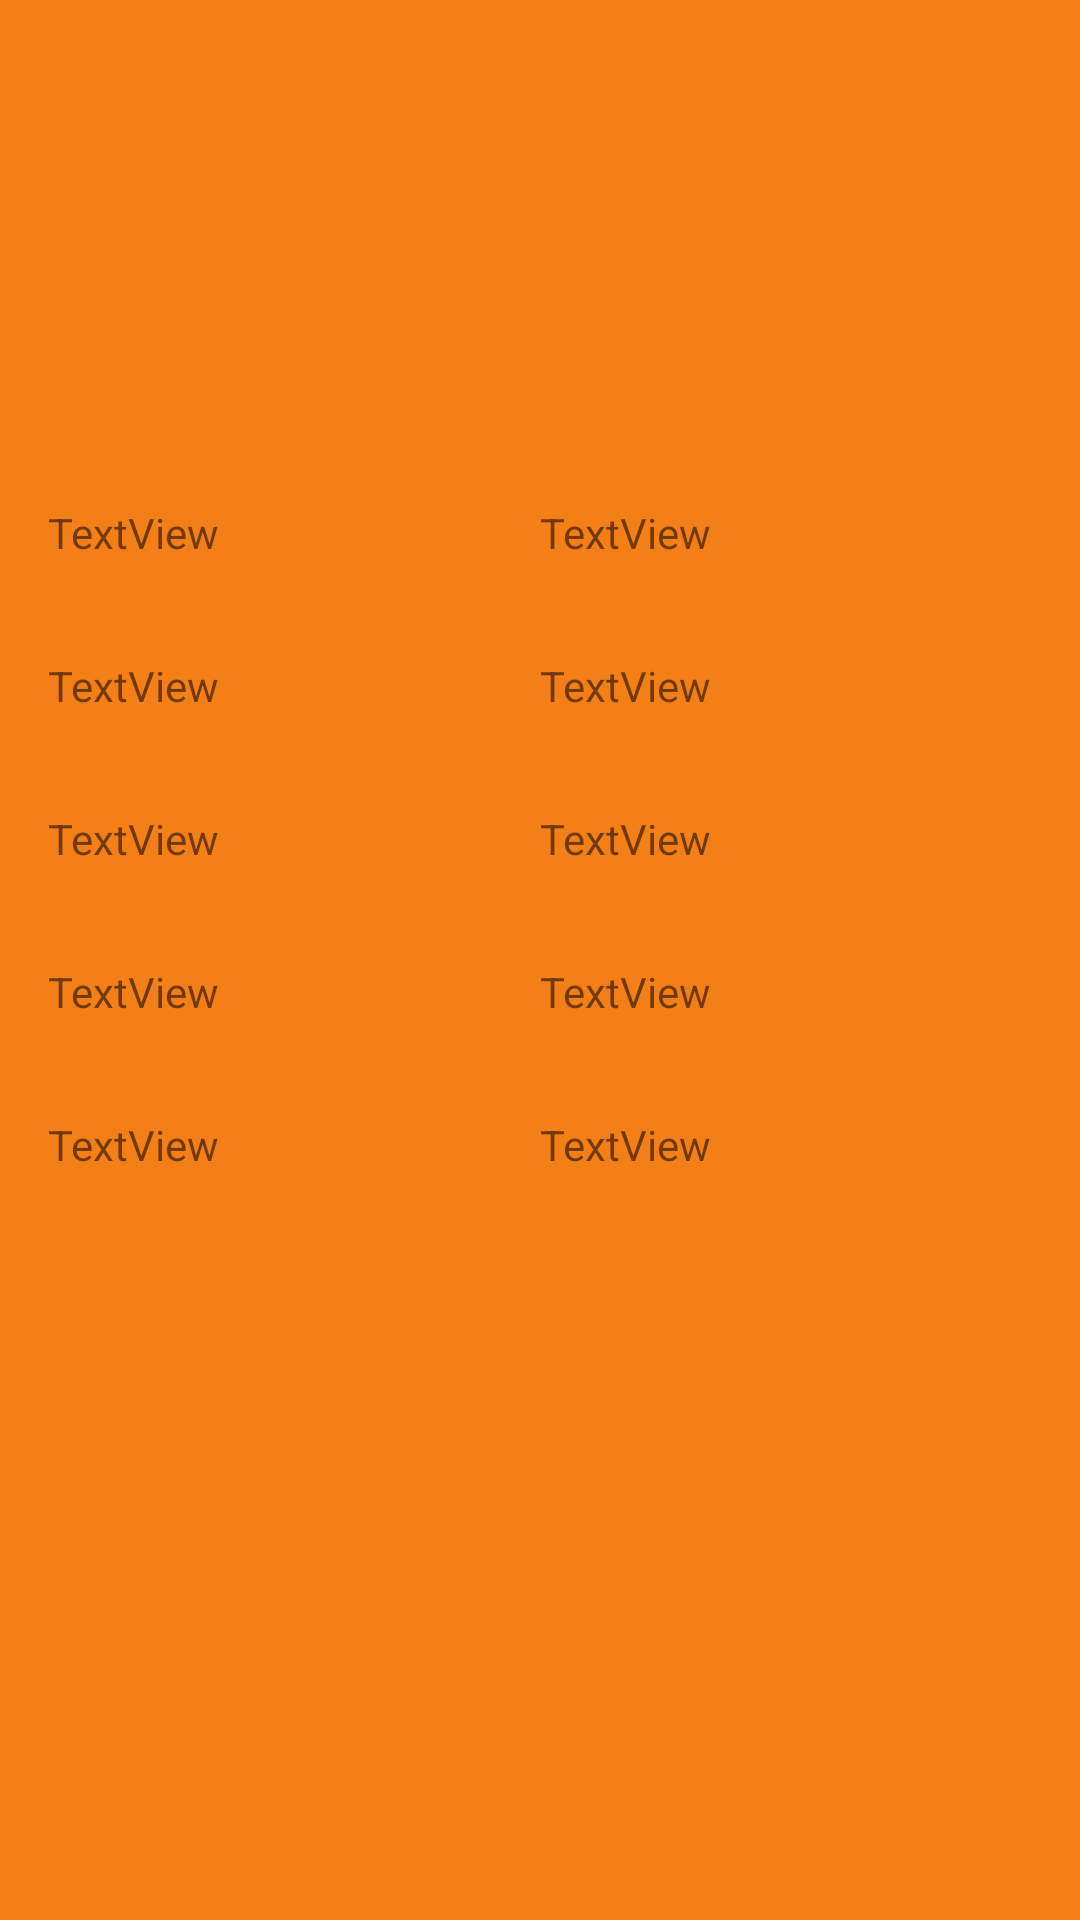

Produce the Android XML layout that renders to this screen, including the resource entries it uses.
<!-- AndroidManifest.xml: application theme AppTheme -->
<!-- res/layout/detail_user_fragment.xml -->
<?xml version="1.0" encoding="utf-8"?>
<LinearLayout xmlns:android="http://schemas.android.com/apk/res/android"
    xmlns:app="http://schemas.android.com/apk/res-auto"
    xmlns:tools="http://schemas.android.com/tools"
    android:layout_width="match_parent"
    android:layout_height="match_parent"
    android:background="@color/colorPrimary"
    android:orientation="vertical">

    <ImageView
        android:id="@+id/detail_user_avatar"
        android:layout_width="120dp"
        android:layout_height="120dp"
        android:layout_gravity="center_horizontal"
        android:layout_marginTop="16dp"
        app:srcCompat="@drawable/ic_logo_eh_ho"
        tools:srcCompat="@drawable/ic_logo_eh_ho" />

    <LinearLayout
        android:layout_width="match_parent"
        android:layout_height="match_parent"
        android:layout_marginTop="16dp"
        android:orientation="vertical">

        <LinearLayout
            android:layout_width="match_parent"
            android:layout_height="wrap_content"
            android:layout_weight="0"
            android:clipChildren="false"
            android:orientation="horizontal"
            android:padding="16dp"
            android:weightSum="2">

            <TextView
                android:layout_width="0dp"
                android:layout_height="wrap_content"
                android:layout_weight="1"
                android:text="TextView"
                tools:text="Name" />

            <TextView
                android:id="@+id/detail_user_name"
                android:layout_width="0dp"
                android:layout_height="wrap_content"
                android:layout_weight="1"
                android:text="TextView"
                android:textColor="@color/colorWhite" />
        </LinearLayout>

        <LinearLayout
            android:layout_width="match_parent"
            android:layout_height="wrap_content"
            android:layout_weight="0"
            android:orientation="horizontal"
            android:padding="16dp">

            <TextView
                android:layout_width="0dp"
                android:layout_height="wrap_content"
                android:layout_weight="1"
                android:text="TextView"
                tools:text="Nick" />

            <TextView
                android:id="@+id/detail_user_nick"
                android:layout_width="0dp"
                android:layout_height="wrap_content"
                android:layout_weight="1"
                android:text="TextView"
                android:textColor="@color/colorWhite" />
        </LinearLayout>

        <LinearLayout
            android:layout_width="match_parent"
            android:layout_height="wrap_content"
            android:layout_weight="0"
            android:orientation="horizontal"
            android:padding="16dp">

            <TextView
                android:layout_width="0dp"
                android:layout_height="wrap_content"
                android:layout_weight="1"
                android:text="TextView"
                tools:text="Status" />

            <TextView
                android:id="@+id/detail_user_status"
                android:layout_width="0dp"
                android:layout_height="wrap_content"
                android:layout_weight="1"
                android:text="TextView"
                android:textColor="@color/colorWhite" />
        </LinearLayout>

        <LinearLayout
            android:layout_width="match_parent"
            android:layout_height="wrap_content"
            android:layout_weight="0"
            android:clipChildren="false"
            android:orientation="horizontal"
            android:padding="16dp">

            <TextView
                android:layout_width="0dp"
                android:layout_height="wrap_content"
                android:layout_weight="1"
                android:text="TextView"
                tools:text="Last seen at:" />

            <TextView
                android:id="@+id/detail_user_last_seen_at"
                android:layout_width="0dp"
                android:layout_height="wrap_content"
                android:layout_weight="1"
                android:text="TextView"
                android:textColor="@color/colorWhite" />
        </LinearLayout>

        <LinearLayout
            android:layout_width="match_parent"
            android:layout_height="wrap_content"
            android:orientation="horizontal"
            android:padding="16dp"
            android:weightSum="2">

            <TextView
                android:layout_width="0dp"
                android:layout_height="wrap_content"
                android:layout_weight="1"
                android:text="TextView"
                tools:text="Private Messages:" />

            <TextView
                android:id="@+id/detail_user_messages_count"
                android:layout_width="0dp"
                android:layout_height="wrap_content"
                android:layout_weight="1"
                android:text="TextView"
                android:textColor="@color/colorWhite" />
        </LinearLayout>
    </LinearLayout>
</LinearLayout>
<!-- resources referenced by this layout -->
<resources>
  <color name="colorPrimary">#F57F17</color>
  <style name="AppTheme" parent="Theme.AppCompat.Light.NoActionBar">
          
          <item name="colorPrimary">@color/colorPrimary</item>
          <item name="colorPrimaryDark">@color/colorPrimaryDark</item>
          <item name="colorAccent">@color/colorAccent</item>
      </style>
  <color name="colorPrimaryDark">#FFFFFF</color>
  <color name="colorAccent">#BC5100</color>
</resources>
